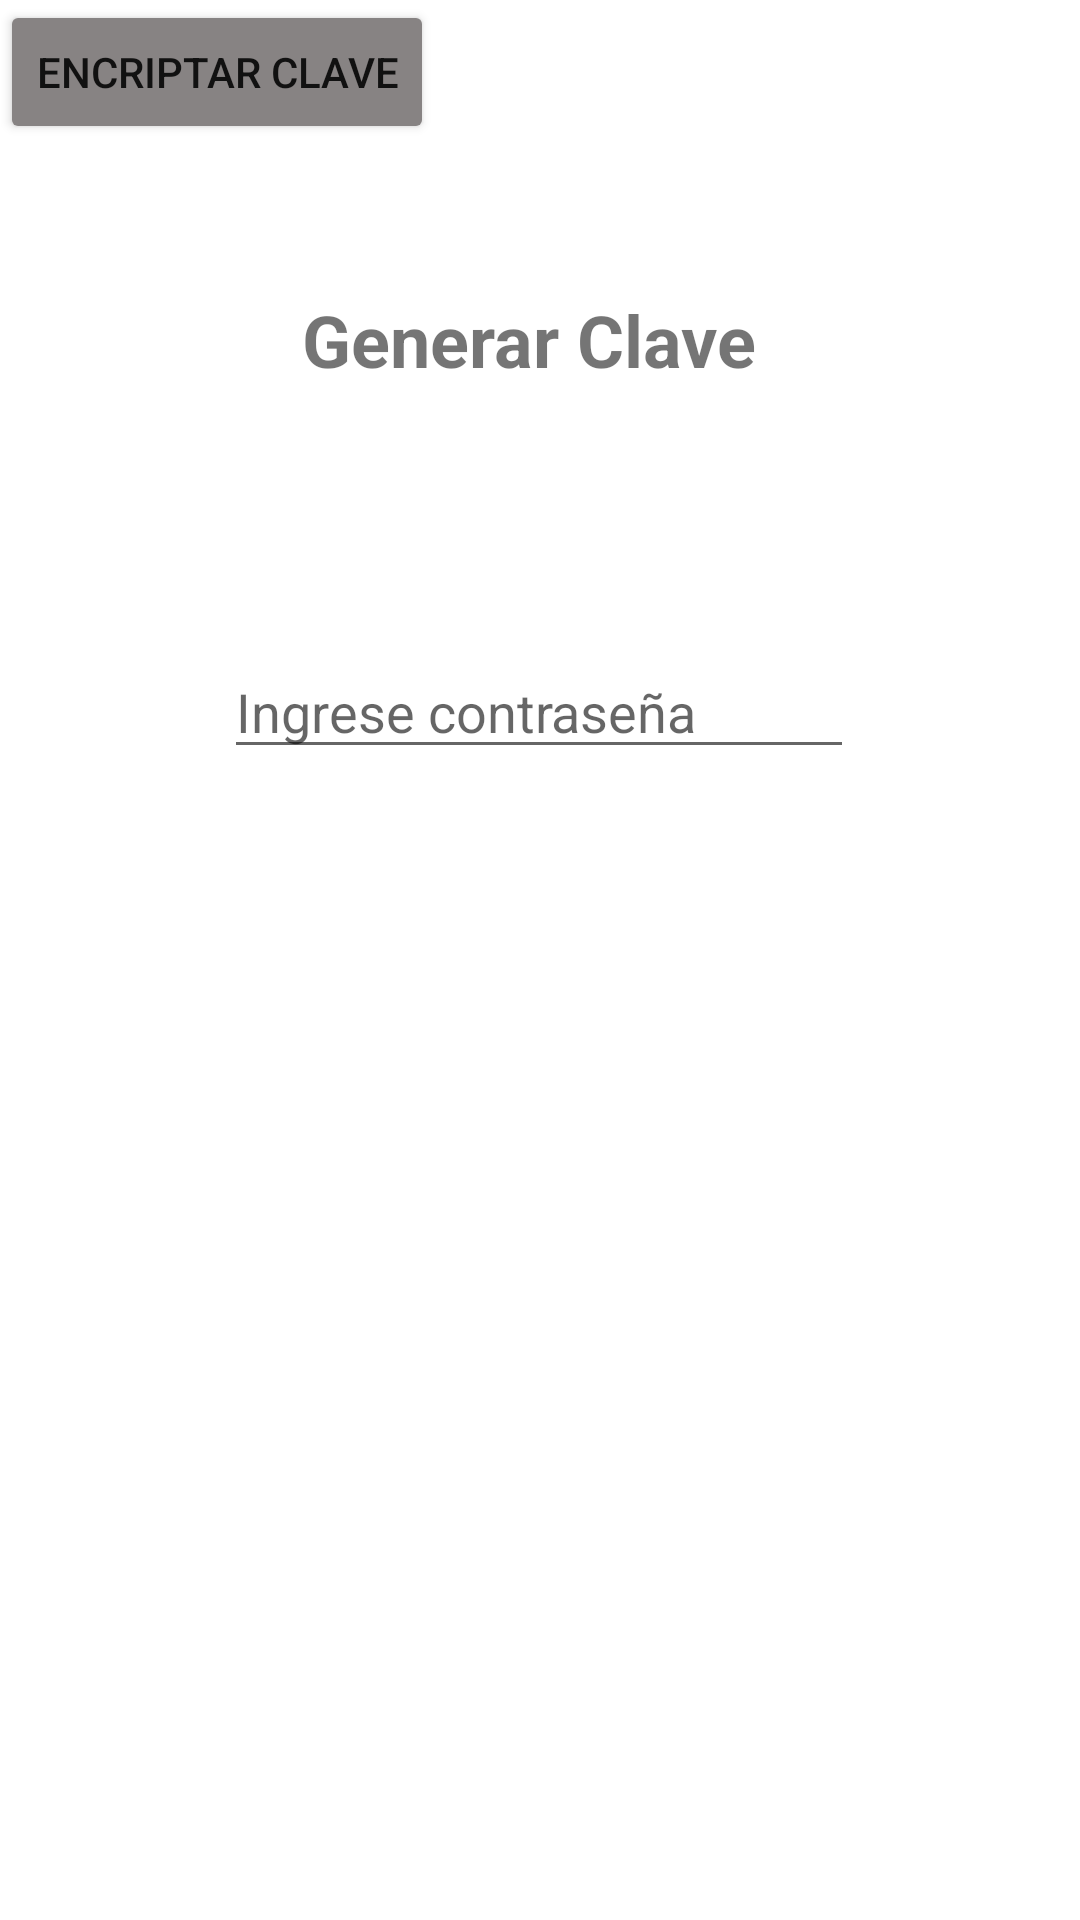

Here is an Android app screen rendered from its layout file. Give the layout XML and the strings, colors and styles it references.
<!-- AndroidManifest.xml: application theme Theme.Secure_app -->
<!-- res/layout/activity_generate_act.xml -->
<?xml version="1.0" encoding="utf-8"?>
<androidx.constraintlayout.widget.ConstraintLayout xmlns:android="http://schemas.android.com/apk/res/android"
    xmlns:app="http://schemas.android.com/apk/res-auto"
    xmlns:tools="http://schemas.android.com/tools"
    android:layout_width="match_parent"
    android:layout_height="match_parent"
    android:background="@drawable/bgs"
    tools:context=".Generate_act">

    <TextView
        android:id="@+id/textView"
        android:layout_width="159dp"
        android:layout_height="42dp"
        android:text="Generar Clave"
        android:textSize="24sp"
        android:textStyle="bold"
        app:layout_constraintBottom_toBottomOf="parent"
        app:layout_constraintEnd_toEndOf="parent"
        app:layout_constraintStart_toStartOf="parent"
        app:layout_constraintTop_toTopOf="parent"
        app:layout_constraintVertical_bias="0.162" />

    <EditText
        android:id="@+id/et1"
        android:layout_width="wrap_content"
        android:layout_height="wrap_content"
        android:layout_marginTop="76dp"
        android:ems="10"
        android:hint="Ingrese contraseña"
        android:inputType="textPersonName"
        app:layout_constraintEnd_toEndOf="parent"
        app:layout_constraintHorizontal_bias="0.497"
        app:layout_constraintStart_toStartOf="parent"
        app:layout_constraintTop_toBottomOf="@+id/textView" />

    <TextView
        android:id="@+id/tv"
        android:layout_width="314dp"
        android:layout_height="58dp"
        android:layout_marginTop="60dp"
        app:layout_constraintBottom_toBottomOf="parent"
        app:layout_constraintEnd_toEndOf="parent"
        app:layout_constraintHorizontal_bias="0.494"
        app:layout_constraintStart_toStartOf="parent"
        app:layout_constraintTop_toBottomOf="@+id/et1"
        app:layout_constraintVertical_bias="0.002" />

    <Button
        android:id="@+id/button3"
        android:layout_width="wrap_content"
        android:layout_height="wrap_content"
        android:text="Encriptar clave"
        app:backgroundTint="#878383"
        tools:layout_editor_absoluteX="120dp"
        tools:layout_editor_absoluteY="518dp" />
</androidx.constraintlayout.widget.ConstraintLayout>
<!-- resources referenced by this layout -->
<resources>
  <style name="Theme.Secure_app" parent="Theme.MaterialComponents.DayNight.NoActionBar">
          
          <item name="colorPrimary">@color/purple_500</item>
          <item name="colorPrimaryVariant">@color/purple_700</item>
          <item name="colorOnPrimary">@color/white</item>
          
          <item name="colorSecondary">@color/teal_200</item>
          <item name="colorSecondaryVariant">@color/teal_700</item>
          <item name="colorOnSecondary">@color/black</item>
          
          <item name="android:statusBarColor" tools:targetApi="l">?attr/colorPrimaryVariant</item>
          
      </style>
  <!-- not gathered from this repository: default colours our renderer supplied (Android Studio template values) -->
  <color name="purple_500">#FF6200EE</color>
  <color name="purple_700">#FF3700B3</color>
  <color name="teal_200">#FF03DAC5</color>
  <color name="teal_700">#FF018786</color>
  <color name="black">#FF000000</color>
  <color name="white">#FFFFFFFF</color>
</resources>
